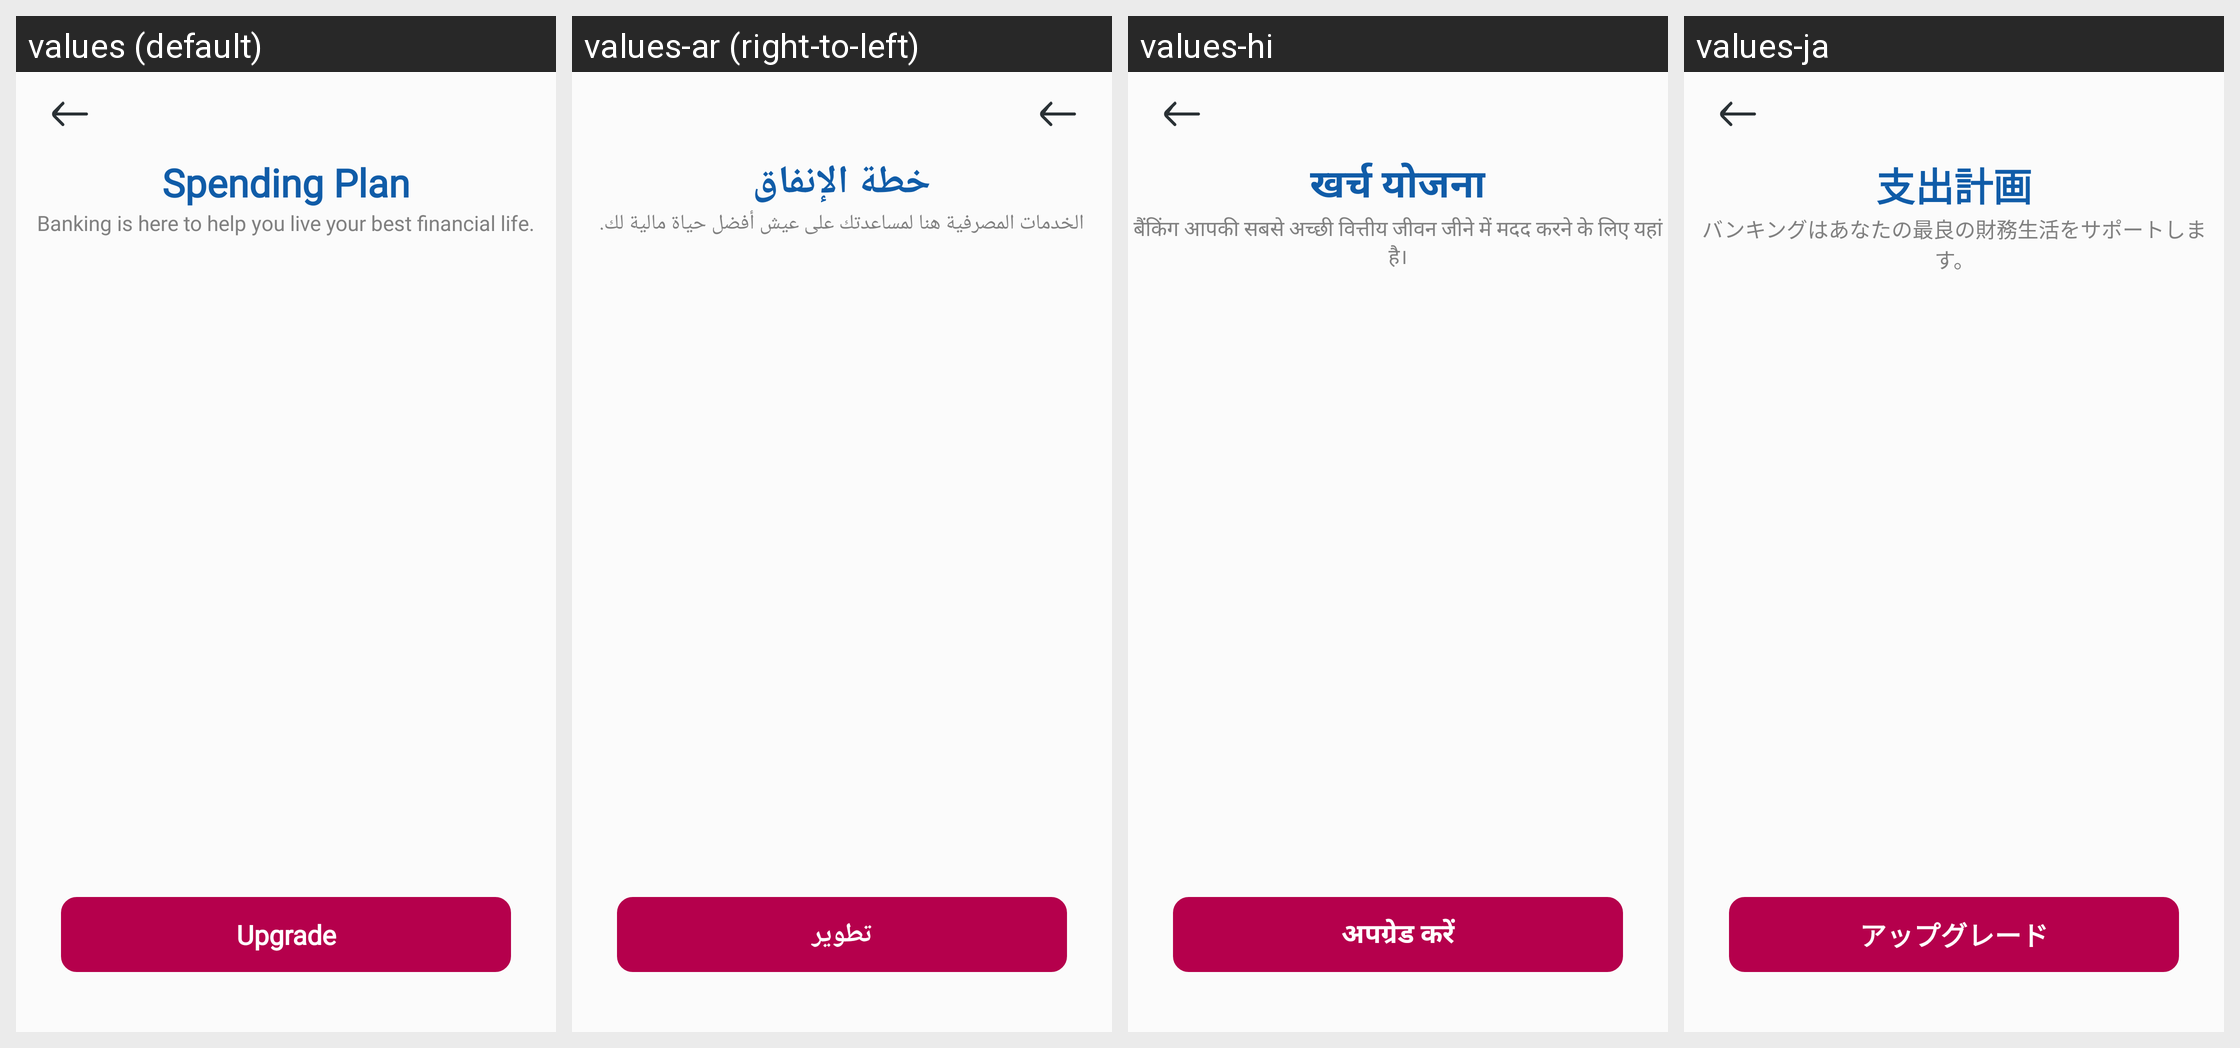

Locale-by-locale string values for the Android screen shown in this grid:
Android screen res/layout/activity_spending_plan.xml rendered under 4 locales, left to right: values (default), values-ar (right-to-left), values-hi, values-ja. Device: Nexus 5 (rendered at 1080×1920; each locale shown at half size, 540×960, under a caption strip naming it); theme Theme.BankingApp.
Other locales in the repository, not shown: values-de, values-es, values-fr, values-it, values-nl, values-pt, values-ru.
Strings drawn on this screen, with the default value and each locale's value (text and hints the layout hard-codes, and strings that could not be matched under every locale, appear in the picture but are not listed):

str_spending_plan
  values: Spending Plan
  values-ar: خطة الإنفاق
  values-hi: खर्च योजना
  values-ja: 支出計画

str_banking_is_here_to_help_you_live_your_best_financial_life
  values: Banking is here to help you live your best financial life.
  values-ar: الخدمات المصرفية هنا لمساعدتك على عيش أفضل حياة مالية لك.
  values-hi: बैंकिंग आपकी सबसे अच्छी वित्तीय जीवन जीने में मदद करने के लिए यहां है।
  values-ja: バンキングはあなたの最良の財務生活をサポートします。

str_upgrade
  values: Upgrade
  values-ar: تطوير
  values-hi: अपग्रेड करें
  values-ja: アップグレード
